Labelled photos from "images", an image-classification folder in dontlikejs/data. The possible labels are: moderate fog, thick fog, thin fog.

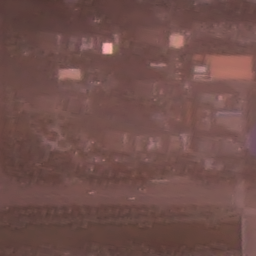
Label: thin fog

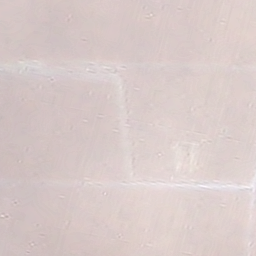
Label: thick fog

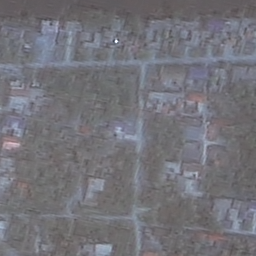
Label: thin fog

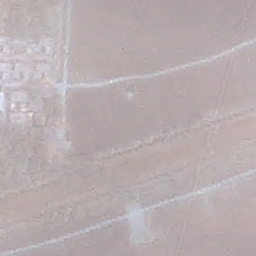
Label: thick fog

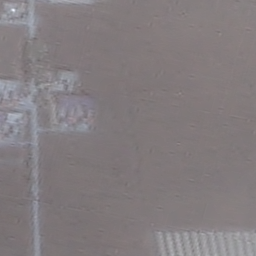
Label: moderate fog

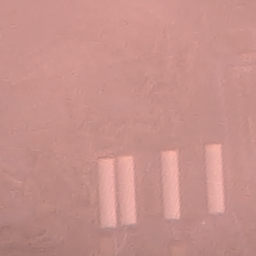
Label: moderate fog
